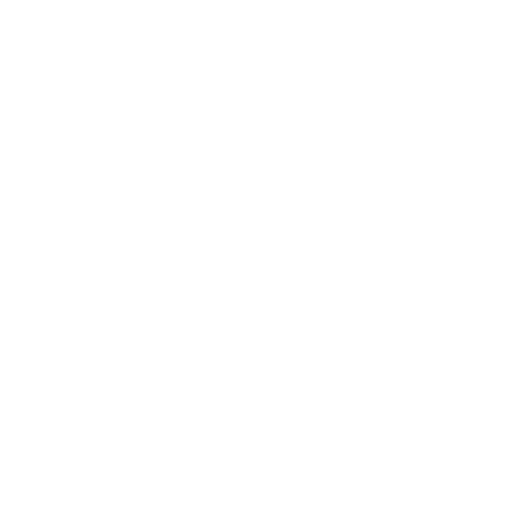
t = 0.00 s
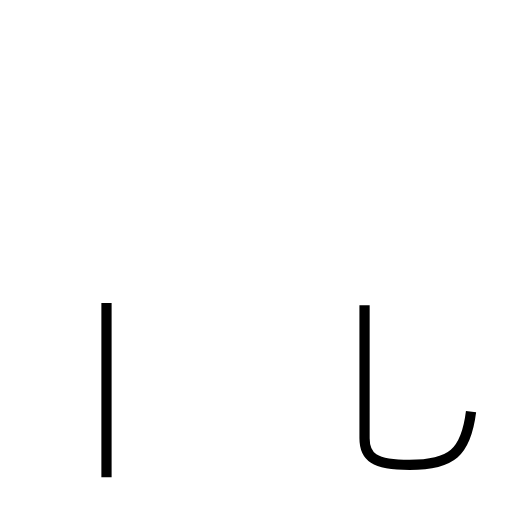
t = 1.35 s
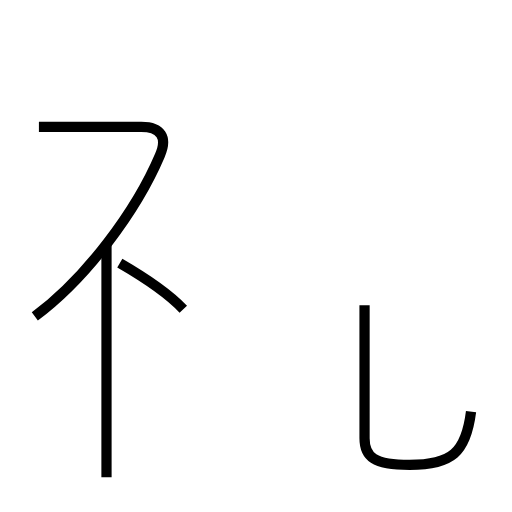
t = 2.78 s
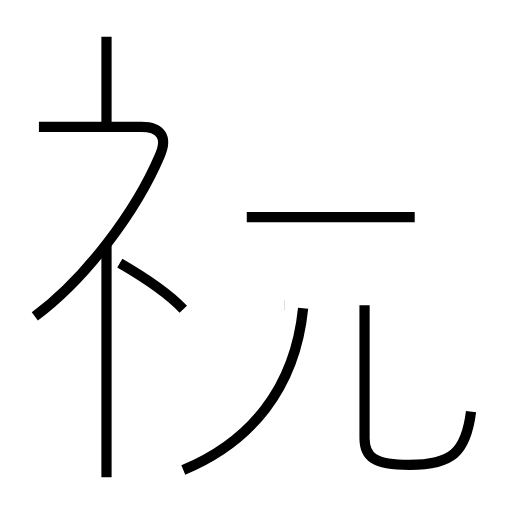
t = 4.16 s
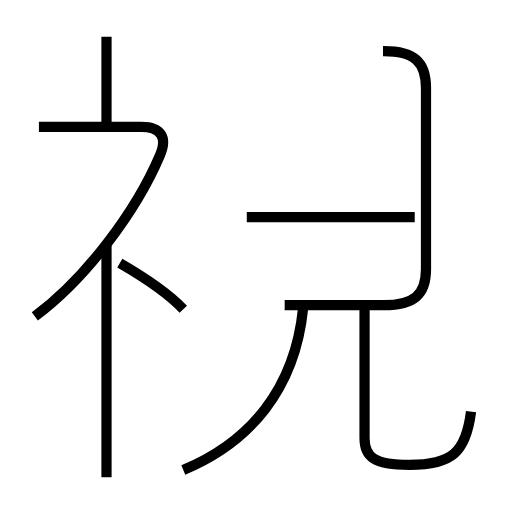
t = 5.36 s
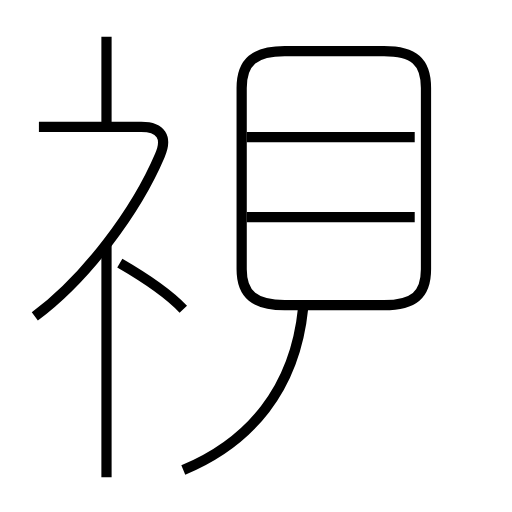
t = 7.06 s

The animated SVG that drew these frames (rendered in a browser with its animation timeline set to each time). Animation: 9 SMIL elements (animate=9); one cycle of 7.06 s.

<?xml version='1.0' encoding='utf-8'?>
<svg viewBox="0.0 -6.0 50.0 50.0" version="1.1" xmlns="http://www.w3.org/2000/svg"><rect x="-1000" y="-1000" width="2000" height="2000" stroke="white" fill="white" /><g style="fill:none;stroke:#000000;stroke-width:1"><path d="M 46.0 -3.8 C 45.5 0.2 44.1 1.4 40.0 1.4 C 36.5 1.4 35.6 0.6 35.6 -1.2 L 35.6 -14.2 " transform="translate(0.0 38.0)" stroke-dasharray="27.983418040899245" stroke-dashoffset="27.983418040899245"><animate attributeName="stroke-dashoffset" from="27.983418040899245" to="0" dur="0.8395025412269773s" begin="0s; anim_end.end" fill="freeze" id="anim0" /></path><path d="M 10.4 2.6 L 10.4 -20.1 " transform="translate(0.0 38.0)" stroke-dasharray="22.700000000000003" stroke-dashoffset="22.700000000000003"><animate attributeName="stroke-dashoffset" from="22.700000000000003" to="0" dur="0.681s" begin="anim0.end" fill="freeze" id="anim1" /></path><path d="M 17.9 -13.8 C 16.1 -15.7 13.6 -17.2 11.7 -18.3 " transform="translate(0.0 38.0)" stroke-dasharray="7.687407284390753" stroke-dashoffset="7.687407284390753"><animate attributeName="stroke-dashoffset" from="7.687407284390753" to="0" dur="0.23062221853172257s" begin="anim1.end" fill="freeze" id="anim2" /></path><path d="M 3.4 -13.1 C 8.4 -16.8 13.3 -23.4 15.6 -28.8 C 16.4 -30.6 15.7 -31.6 13.8 -31.6 L 3.8 -31.6 " transform="translate(0.0 38.0)" stroke-dasharray="34.375833548691006" stroke-dashoffset="34.375833548691006"><animate attributeName="stroke-dashoffset" from="34.375833548691006" to="0" dur="1.0312750064607301s" begin="anim2.end" fill="freeze" id="anim3" /></path><path d="M 17.9 1.9 C 24.4 -0.8 28.8 -6.0 29.6 -13.9 " transform="translate(0.0 38.0)" stroke-dasharray="20.740720244640173" stroke-dashoffset="20.740720244640173"><animate attributeName="stroke-dashoffset" from="20.740720244640173" to="0" dur="0.6222216073392052s" begin="anim3.end" fill="freeze" id="anim4" /></path><path d="M 10.4 -31.6 L 10.4 -40.4 " transform="translate(0.0 38.0)" stroke-dasharray="8.799999999999997" stroke-dashoffset="8.799999999999997"><animate attributeName="stroke-dashoffset" from="8.799999999999997" to="0" dur="0.2639999999999999s" begin="anim4.end" fill="freeze" id="anim5" /></path><path d="M 40.5 -22.8 L 24.1 -22.8 " transform="translate(0.0 38.0)" stroke-dasharray="16.4" stroke-dashoffset="16.4"><animate attributeName="stroke-dashoffset" from="16.4" to="0" dur="0.49199999999999994s" begin="anim5.end" fill="freeze" id="anim6" /></path><path d="M 27.8 -14.2 L 37.5 -14.2 C 40.4 -14.2 41.6 -15.2 41.6 -17.7 L 41.6 -35.4 C 41.6 -38.0 40.4 -39.0 37.5 -39.0 L 27.8 -39.0 C 24.9 -39.0 23.6 -38.0 23.6 -35.4 L 23.6 -17.7 C 23.6 -15.2 24.9 -14.2 27.8 -14.2 Z " transform="translate(0.0 38.0)" stroke-dasharray="80.13899987348384" stroke-dashoffset="80.13899987348384"><animate attributeName="stroke-dashoffset" from="80.13899987348384" to="0" dur="2.4041699962045153s" begin="anim6.end" fill="freeze" id="anim7" /></path><path d="M 40.5 -30.6 L 24.1 -30.6" transform="translate(0.0 38.0)" stroke-dasharray="16.4" stroke-dashoffset="16.4"><animate attributeName="stroke-dashoffset" from="16.4" to="0" dur="0.49199999999999994s" begin="anim7.end" fill="freeze" id="anim_end" /></path></g></svg>
